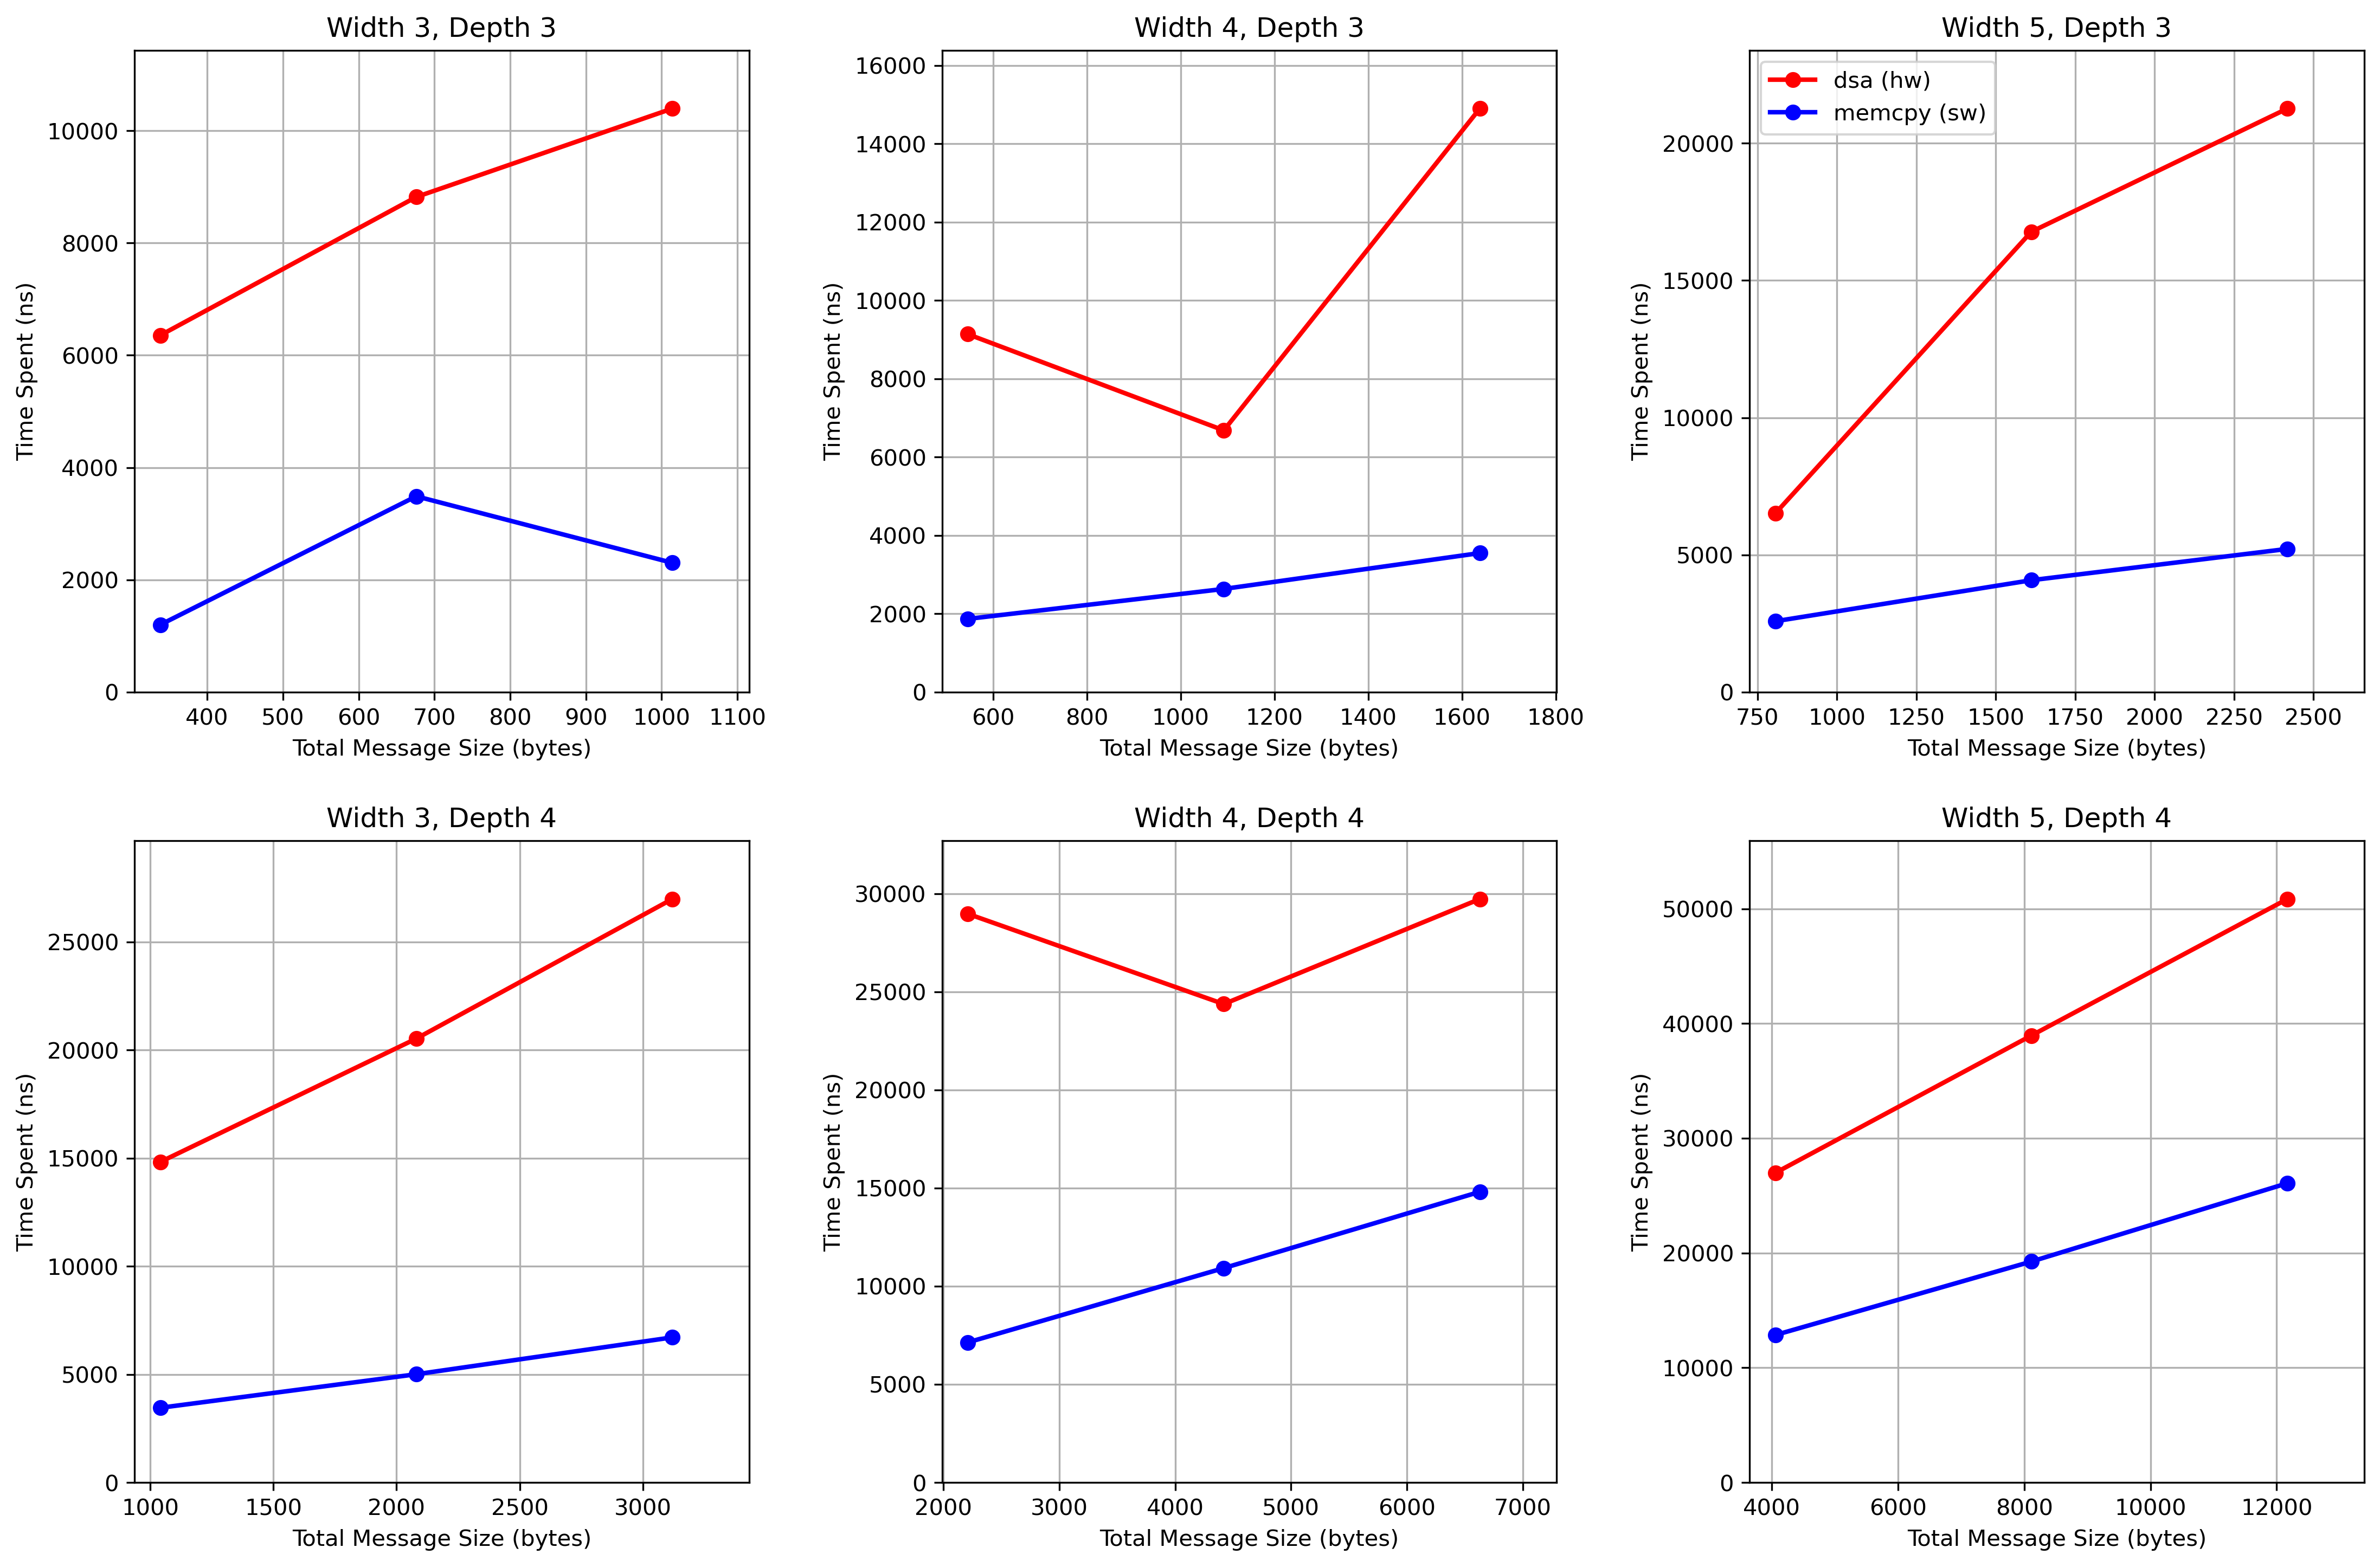

The data file committed next to this chart (first rows):
width, depth, #varint, #string, serialization, deserialization, gather_schema, dsa_gather, compression, scatter_schema, decompression, dsa_scatter, allocation, gather_out(bytes), compress_out(bytes), decompress_out(bytes), memcpy_gather, memcpy_scatter
3, 3, 4, 1, , , 3191, 4309, , 2136, , 2046, 3272, 338, , , 630, 569
3, 3, 8, 2, , , 5015, 5502, , 3498, , 3318, 5082, 676, , , 1832, 1656
3, 3, 12, 3, , , 6694, 6290, , 4717, , 4105, 7218, 1014, , , 1228, 1075
3, 4, 4, 1, , , 9857, 8577, , 6732, , 6246, 10932, 1040, , , 1839, 1617
3, 4, 8, 2, , , 15653, 11515, , 11182, , 9011, 17244, 2080, , , 2603, 2404
3, 4, 12, 3, , , 20752, 14670, , 14812, , 12311, 23410, 3120, , , 3365, 3346
4, 3, 4, 1, , , 5145, 5655, , 3469, , 3486, 5346, 546, , , 962, 907
4, 3, 8, 2, , , 4124, 4089, , 2897, , 2595, 4474, 1092, , , 1390, 1244
4, 3, 12, 3, , , 10899, 8673, , 7675, , 6229, 11684, 1638, , , 1822, 1728
4, 4, 4, 1, , , 21522, 15612, , 14889, , 13363, 23682, 2210, , , 3758, 3381
4, 4, 8, 2, , , 16581, 13010, , 11912, , 11366, 19610, 4420, , , 5384, 5540
4, 4, 12, 3, , , 22376, 15663, , 15905, , 14064, 27190, 6630, , , 7181, 7629
5, 3, 4, 1, , , 7798, 4012, , 2677, , 2498, 4145, 806, , , 1348, 1233
5, 3, 8, 2, , , 12035, 9458, , 8534, , 7314, 12638, 1612, , , 2050, 2026
5, 3, 12, 3, , , 15898, 11762, , 11312, , 9500, 17671, 2418, , , 2625, 2591
5, 4, 4, 1, , , 37990, 14337, , 13488, , 12646, 23674, 4056, , , 6377, 6477
5, 4, 8, 2, , , 29915, 20230, , 20768, , 18722, 36863, 8112, , , 9413, 9844
5, 4, 12, 3, , , 39710, 25932, , 27831, , 24919, 50500, 12168, , , 12801, 13280
